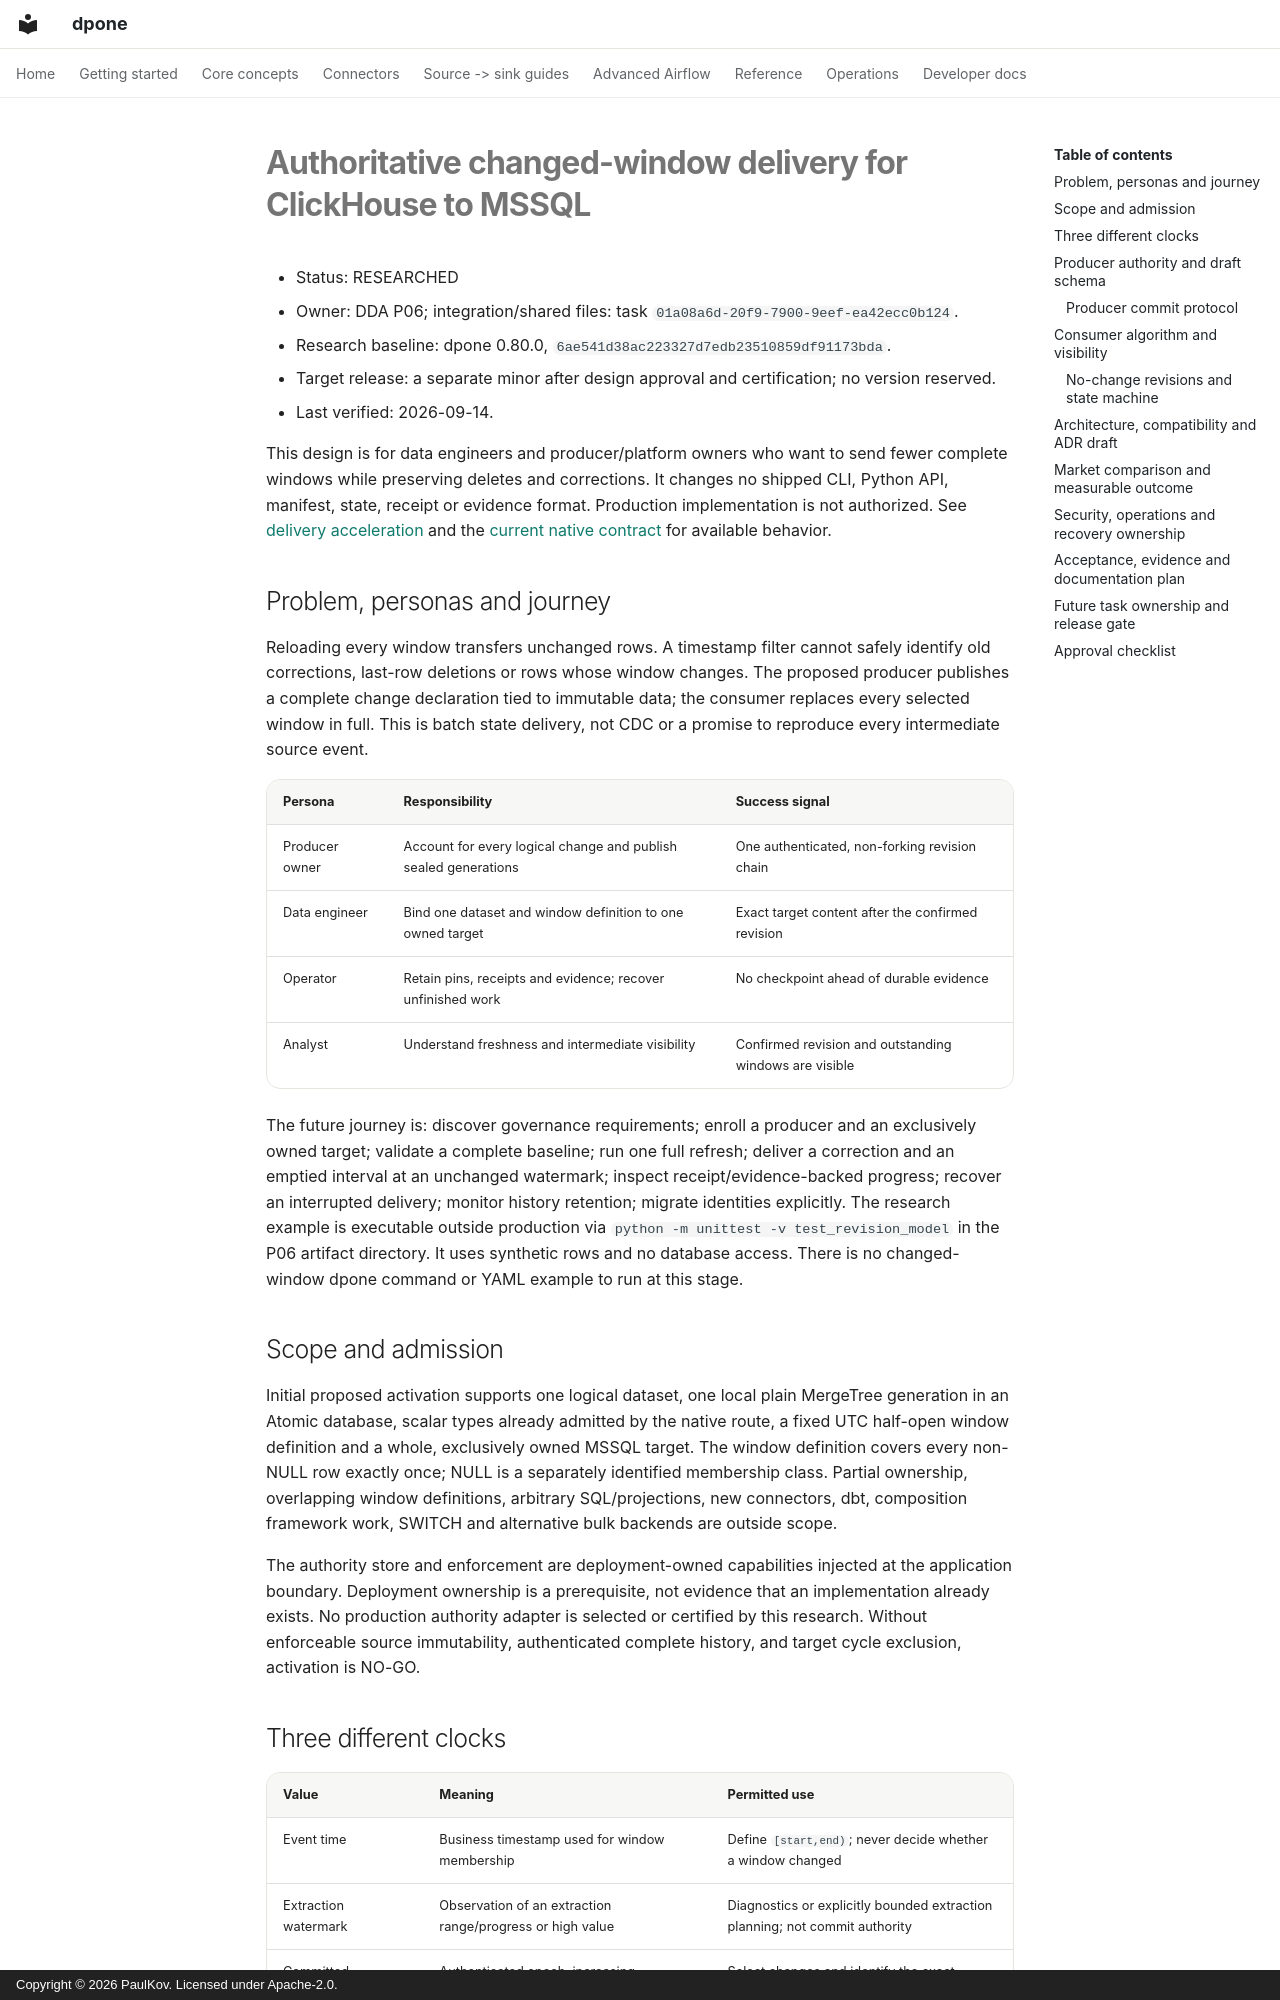

repository: PaulKov/dpone · page: feature-specs/dda-industrial-changed-windows/index.html · generator: mkdocs · copyright: Copyright © 2026 PaulKov. Licensed under Apache-2.0.

# Authoritative changed-window delivery for ClickHouse to MSSQL

- Status: RESEARCHED
- Owner: DDA P06; integration/shared files: task `01a08a6d-20f9-7900-9eef-ea42ecc0b124`.
- Research baseline: dpone 0.80.0, `6ae541d38ac223327d7edb23510859df91173bda`.
- Target release: a separate minor after design approval and certification; no version reserved.
- Last verified: 2026-09-14.

This design is for data engineers and producer/platform owners who want to send
fewer complete windows while preserving deletes and corrections. It changes no
shipped CLI, Python API, manifest, state, receipt or evidence format. Production
implementation is not authorized. See [delivery acceleration](../delivery-acceleration/index.md)
and the [current native contract](../mssql-native-transport.md) for available behavior.

## Problem, personas and journey

Reloading every window transfers unchanged rows. A timestamp filter cannot safely
identify old corrections, last-row deletions or rows whose window changes. The
proposed producer publishes a complete change declaration tied to immutable data;
the consumer replaces every selected window in full. This is batch state delivery,
not CDC or a promise to reproduce every intermediate source event.

| Persona | Responsibility | Success signal |
|---|---|---|
| Producer owner | Account for every logical change and publish sealed generations | One authenticated, non-forking revision chain |
| Data engineer | Bind one dataset and window definition to one owned target | Exact target content after the confirmed revision |
| Operator | Retain pins, receipts and evidence; recover unfinished work | No checkpoint ahead of durable evidence |
| Analyst | Understand freshness and intermediate visibility | Confirmed revision and outstanding windows are visible |

The future journey is: discover governance requirements; enroll a producer and
an exclusively owned target; validate a complete baseline; run one full refresh;
deliver a correction and an emptied interval at an unchanged watermark; inspect
receipt/evidence-backed progress; recover an interrupted delivery; monitor history
retention; migrate identities explicitly. The research example is executable
outside production via `python -m unittest -v test_revision_model` in the P06
artifact directory. It uses synthetic rows and no database access. There is no
changed-window dpone command or YAML example to run at this stage.

## Scope and admission

Initial proposed activation supports one logical dataset, one local plain
MergeTree generation in an Atomic database, scalar types already admitted by the
native route, a fixed UTC half-open window definition and a whole, exclusively
owned MSSQL target. The window definition covers every non-NULL row exactly once;
NULL is a separately identified membership class. Partial ownership, overlapping
window definitions, arbitrary SQL/projections, new connectors, dbt, composition
framework work, SWITCH and alternative bulk backends are outside scope.

The authority store and enforcement are deployment-owned capabilities injected
at the application boundary. Deployment ownership is a prerequisite, not evidence
that an implementation already exists. No production authority adapter is
selected or certified by this research. Without enforceable source immutability,
authenticated complete history, and target cycle exclusion, activation is NO-GO.

## Three different clocks

| Value | Meaning | Permitted use |
|---|---|---|
| Event time | Business timestamp used for window membership | Define `[start,end)`; never decide whether a window changed |
| Extraction watermark | Observation of an extraction range/progress or high value | Diagnostics or explicitly bounded extraction planning; not commit authority |
| Committed producer revision | Authenticated epoch, increasing sequence, manifest digest and parent | Select changes and identify the exact immutable data generation |

Equal event/extraction watermarks can accompany different committed revisions.
Rows may arrive arbitrarily late within the governed domain. `MAX(target)` plus
`source > MAX(target)` is forbidden as change authority. Source query IDs, table
UUIDs, physical part versions, extraction timestamps, delivery attempt generations,
journal CAS revisions and target load timestamps are also not producer revisions.
